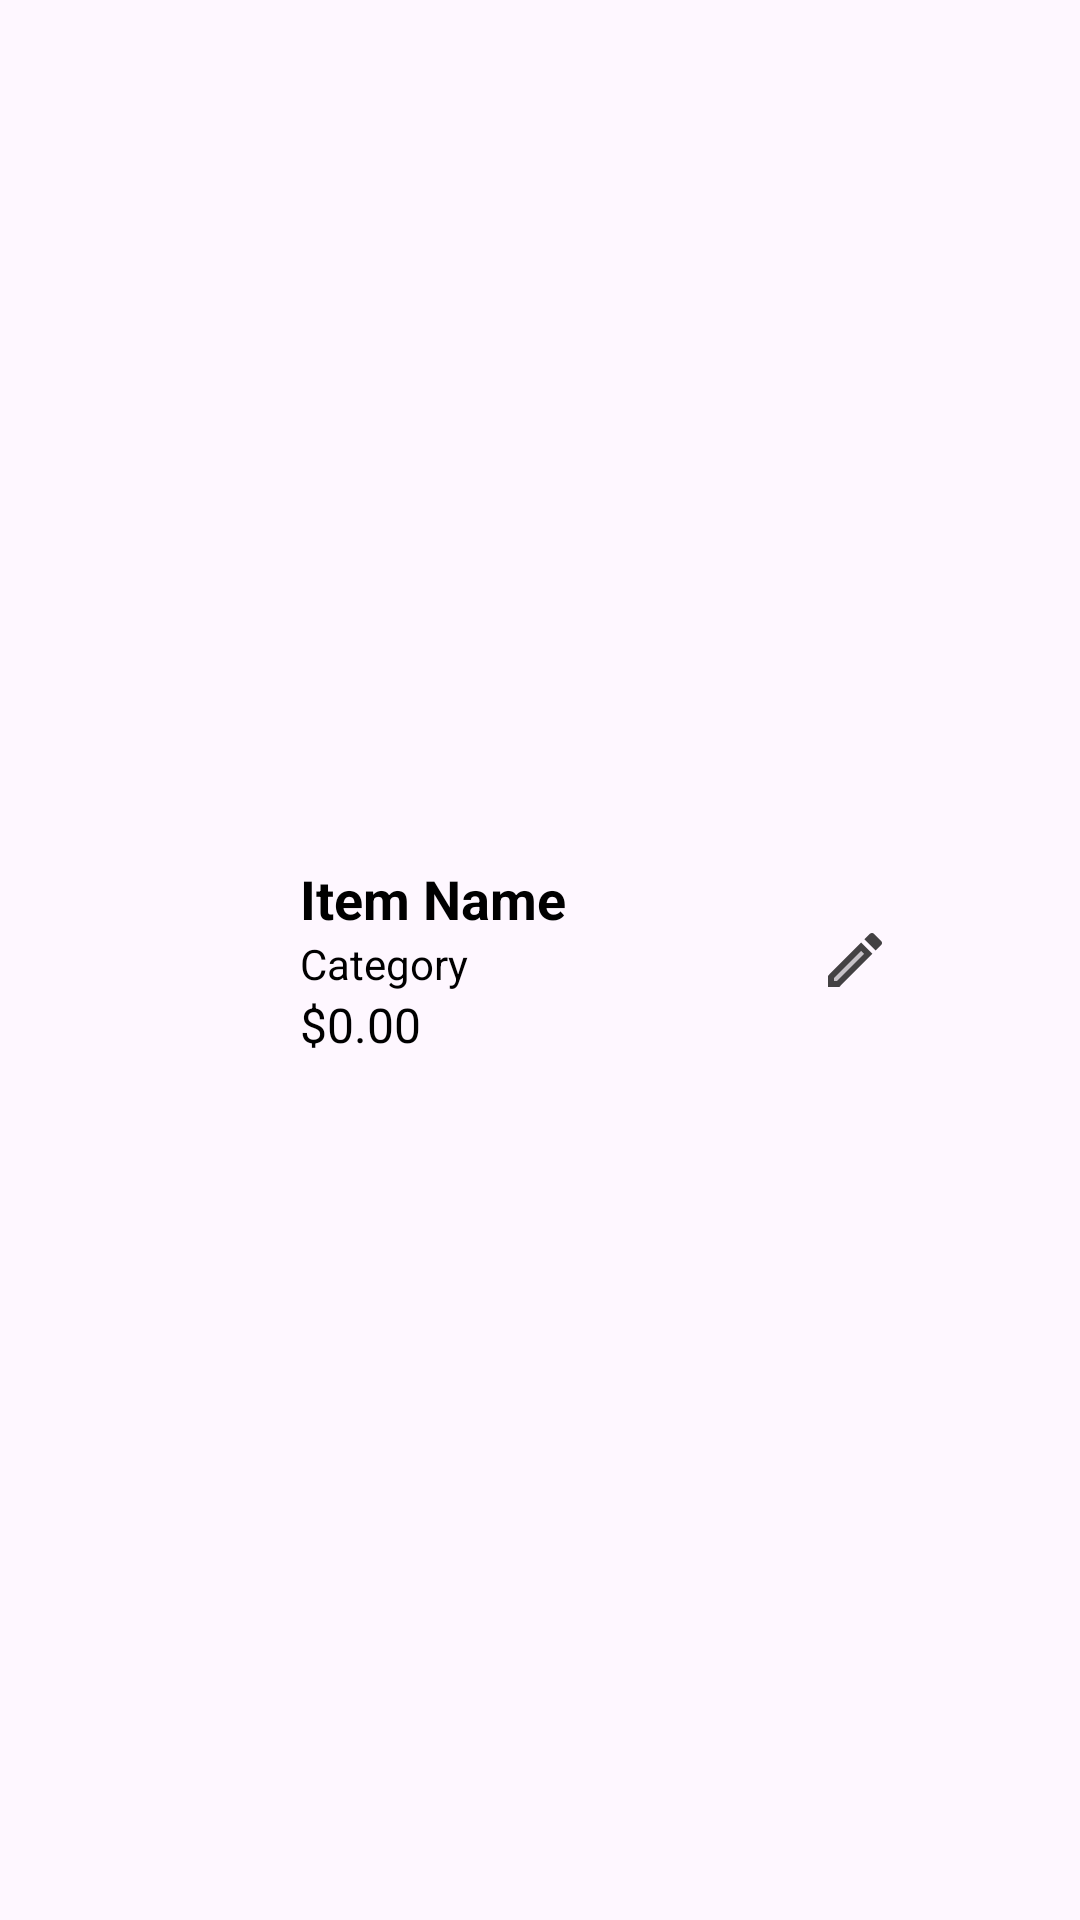

This screen was rendered from an Android layout file. Write that file and the resources it references.
<!-- AndroidManifest.xml: application theme Theme.CafeApp -->
<!-- res/layout/menu_item_layout.xml -->
<?xml version="1.0" encoding="utf-8"?>
<LinearLayout
    xmlns:android="http://schemas.android.com/apk/res/android"
    android:orientation="horizontal"
    android:layout_width="match_parent"
    android:layout_height="wrap_content"
    android:padding="10dp"
    android:gravity="center_vertical">

    
    <ImageView
        android:id="@+id/imgMenuItem"
        android:layout_width="80dp"
        android:layout_height="80dp"
        android:scaleType="centerCrop"
        android:src="@drawable/ic_launcher_foreground"
        android:layout_marginEnd="10dp"/>

    
    <LinearLayout
        android:orientation="vertical"
        android:layout_width="0dp"
        android:layout_weight="1"
        android:layout_height="wrap_content">

        <TextView
            android:id="@+id/txtName"
            android:text="Item Name"
            android:textSize="18sp"
            android:textStyle="bold"
            android:layout_width="wrap_content"
            android:layout_height="wrap_content"/>

        <TextView
            android:id="@+id/txtCategory"
            android:text="Category"
            android:textSize="14sp"
            android:textColor="@color/black"
            android:layout_width="wrap_content"
            android:layout_height="wrap_content"/>

        <TextView
            android:id="@+id/txtPrice"
            android:text="$0.00"
            android:textSize="16sp"
            android:textColor="@color/black"
            android:layout_width="wrap_content"
            android:layout_height="wrap_content"/>
    </LinearLayout>

    
    <ImageButton
        android:id="@+id/btnEdit"
        android:layout_width="40dp"
        android:layout_height="40dp"
        android:background="?attr/selectableItemBackgroundBorderless"
        android:contentDescription="Edit"
        android:src="@drawable/twotone_edit_24"
        android:layout_marginEnd="5dp"/>

    
    <ImageButton
        android:id="@+id/btnDelete"
        android:layout_width="40dp"
        android:layout_height="40dp"
        android:background="?attr/selectableItemBackgroundBorderless"
        android:contentDescription="Delete"
        android:src="@drawable/baseline_close_24"/>
</LinearLayout>
<!-- resources referenced by this layout -->
<resources>
  <!-- drawable ic_launcher_foreground: webp bitmap (mipmap-hdpi, 5390 bytes) -->
  <!-- drawable twotone_edit_24 (drawable) -->
  <vector xmlns:android="http://schemas.android.com/apk/res/android" android:alpha="0.74" android:height="24dp" android:tint="#000000" android:viewportHeight="24" android:viewportWidth="24" android:width="24dp">
        
      <path android:fillAlpha="0.3" android:fillColor="@android:color/white" android:pathData="M5,18.08V19h0.92l9.06,-9.06 -0.92,-0.92z" android:strokeAlpha="0.3"/>
        
      <path android:fillColor="@android:color/white" android:pathData="M20.71,7.04c0.39,-0.39 0.39,-1.02 0,-1.41l-2.34,-2.34c-0.2,-0.2 -0.45,-0.29 -0.71,-0.29s-0.51,0.1 -0.7,0.29l-1.83,1.83 3.75,3.75 1.83,-1.83zM3,17.25V21h3.75L17.81,9.94l-3.75,-3.75L3,17.25zM5.92,19H5v-0.92l9.06,-9.06 0.92,0.92L5.92,19z"/>
      
  </vector>
  <style name="Theme.CafeApp" parent="Base.Theme.CafeApp" />
  <style name="Base.Theme.CafeApp" parent="Theme.Material3.DayNight.NoActionBar">
          
          <item name="colorPrimary">@color/primary</item>
          <item name="colorOnPrimary">@color/white</item> 
          <item name="backgroundColor">@color/background</item>
          <item name="android:textColor">@color/text</item>
          <item name="colorSecondary">@color/secondary</item>
          <item name="colorAccent">@color/accent</item>
          <item name="android:statusBarColor">@android:color/transparent</item>
          <item name="android:windowLightStatusBar">true</item> 
  
      </style>
  <color name="primary">#C67C4E</color>
  <color name="white">#FFFFFF</color>
  <color name="background">#F9F2EC</color>
  <color name="text">#000000</color>
  <color name="secondary">#E3E3E3</color>
  <color name="accent">#303030</color>
  <!-- not gathered from this repository: default colours our renderer supplied (Android Studio template values) -->
  <color name="black">#FF000000</color>
</resources>
